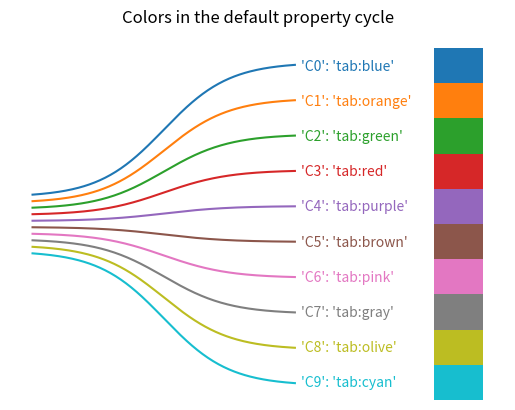

Here is the Python script that generated this plot:
import matplotlib.pyplot as plt
import numpy as np

from matplotlib.colors import TABLEAU_COLORS, same_color


def f(x, a):
    """A nice sigmoid-like parametrized curve, ending approximately at *a*."""
    return 0.85 * a * (1 / (1 + np.exp(-x)) + 0.2)


fig, ax = plt.subplots()
ax.axis('off')
ax.set_title("Colors in the default property cycle")

prop_cycle = plt.rcParams['axes.prop_cycle']
colors = prop_cycle.by_key()['color']
x = np.linspace(-4, 4, 200)

for i, (color, color_name) in enumerate(zip(colors, TABLEAU_COLORS)):
    assert same_color(color, color_name)
    pos = 4.5 - i
    ax.plot(x, f(x, pos))
    ax.text(4.2, pos, f"'C{i}': '{color_name}'", color=color, va="center")
    ax.bar(9, 1, width=1.5, bottom=pos-0.5)

plt.show()